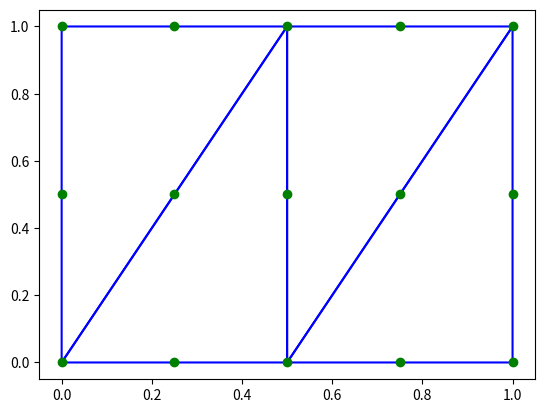

This figure's Python source:

import matplotlib.pyplot as plt

def twod_plotm2(x,e_conn,symbol):
    '''
    #-----------------------------------------------------------------------#
    #  twod_plotm2.m - Plots linear triagular mesh                          #
    #                  (also works for quadratic straight sided elements)   #
    #                                                                       #
    #  Copyright (c) 2001, Jeff Borggaard, Virginia Tech                    #
    #  Version: 1.0                                                         #
    #                                                                       #
    #  Usage:    [] = twod_plotm2(n_fig,x,e_conn,symbol)                    #
    #                                                                       #
    #  Variables:     n_fig                                                 #
    #                        Makes figure n_fig active                      #
    #                 x                                                     #
    #                        Nodal coordinates                              #
    #                 e_conn                                                #
    #                        Element connectivity                           #
    #                 symbol                                                #
    #                        (optional) symbol for the nodes                #
    #                                                                       #
    #  See twod_plotm1 for linear elements                                  #
    #-----------------------------------------------------------------------#
    '''
    n_elems,ndof = e_conn.shape
  
    if ndof==6:
        for i in range(n_elems):
            plt.plot([x[e_conn[i,0],0], x[e_conn[i,3],0], x[e_conn[i,1],0],
                 x[e_conn[i,4],0], x[e_conn[i,2],0], x[e_conn[i,5],0],x[e_conn[i,0],0]],
                    [x[e_conn[i,0],1], x[e_conn[i,3],1], x[e_conn[i,1],1],
                      x[e_conn[i,4],1], x[e_conn[i,2],1], x[e_conn[i,5],1],
                        x[e_conn[i,0],1]],'b')

    elif ndof==3:
        for i in range(n_elems):
            plt.plot([x[e_conn[i,0],0], x[e_conn[i,1],0],
            x[e_conn[i,2],0], x[e_conn[i,0],0]],
            [x[e_conn[i,0],1], x[e_conn[i,1],1], 
            x[e_conn[i,2],1], x[e_conn[i,0],1]],'b')

    n_nodes = max( x.shape );
    for i in range(n_nodes):
        plt.plot(x[i,0],x[i,1],symbol)
        
    plt.show()


# Test twod_plotm2
import numpy as np

x = np.array([[0.  , 0.  ],
               [0.25, 0.  ],
               [0.5 , 0.  ],
               [0.75, 0.  ],
               [1.  , 0.  ],
               [0.  , 0.5 ],
               [0.25, 0.5 ],
               [0.5 , 0.5 ],
               [0.75, 0.5 ],
               [1.  , 0.5 ],
               [0.  , 1.  ],
               [0.25, 1.  ],
               [0.5 , 1.  ],
               [0.75, 1.  ],
               [1.  , 1.  ]])

e_conn = np.array([[ 0, 12, 10,  6, 11,  5],
                   [ 0,  2, 12,  1,  7,  6],
                   [ 2, 14, 12,  8, 13,  7],
                   [ 2,  4, 14,  3,  9,  8]])

    

if __name__ == '__main__':
    twod_plotm2(x, e_conn, 'go')
    
    
